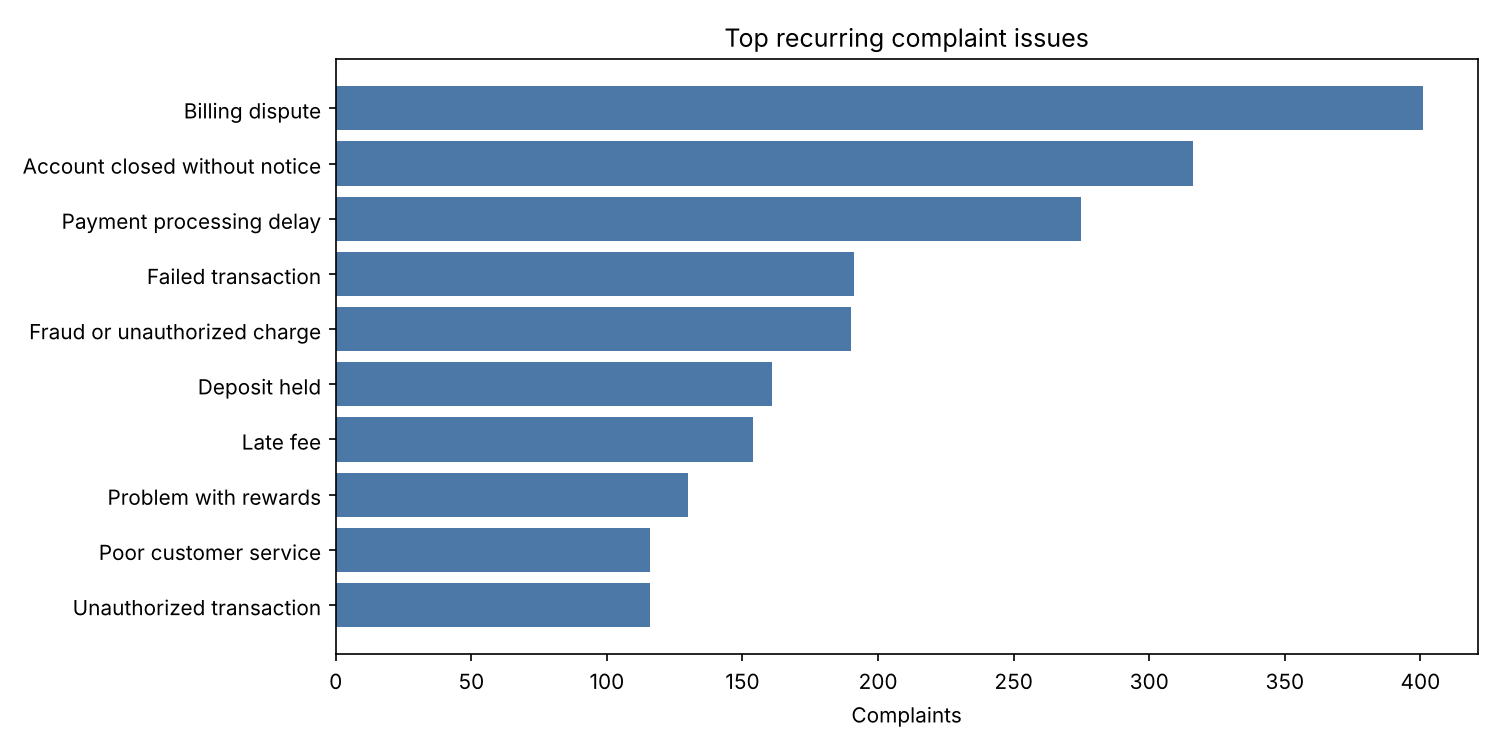

The file beside this chart, header and first rows:
issue, complaints, share_pct, cumulative_pct
Billing dispute, 401, 16.7, 16.7
Account closed without notice, 316, 13.2, 29.9
Payment processing delay, 275, 11.5, 41.4
Failed transaction, 191, 8.0, 49.4
Fraud or unauthorized charge, 190, 7.9, 57.3
Deposit held, 161, 6.7, 64.0
Late fee, 154, 6.4, 70.4
Problem with rewards, 130, 5.4, 75.8
Poor customer service, 116, 4.8, 80.6
Unauthorized transaction, 116, 4.8, 85.4
